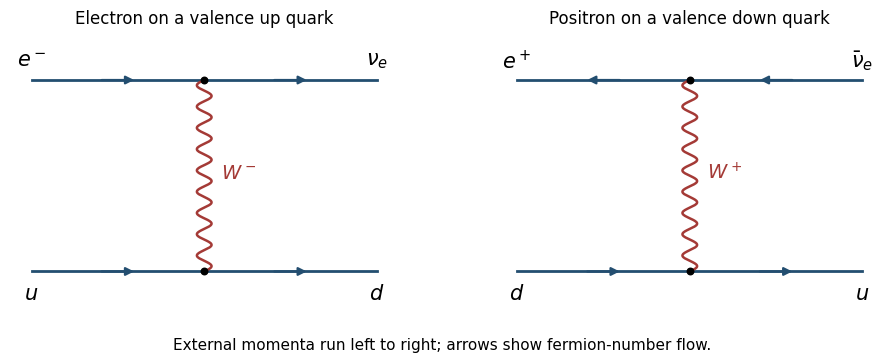

This chart was generated by the following Python code: (Note: this script raises an exception after producing the figure.)
from pathlib import Path
import numpy as np
import matplotlib
matplotlib.use("Agg")
import matplotlib.pyplot as plt
from matplotlib.patches import Rectangle, Circle, FancyArrowPatch
plt.rcParams.update({"font.size": 12, "font.family": "DejaVu Sans", "figure.facecolor": "white", "axes.facecolor": "white", "savefig.facecolor": "white"})

fig, axes = plt.subplots(1, 2, figsize=(9.2, 3.9))
for ax, anti in zip(axes, [False, True]):
 ax.set(xlim=(-.25, 4.25), ylim=(-.65, 3.75)); ax.axis("off")
 for x0, x1, y in [(0, 2, 3), (2, 4, 3), (0, 2, 0), (2, 4, 0)]:
  ax.plot([x0,x1],[y,y], color="#234e70", lw=2)
  direction = -1 if anti and y==3 else 1
  mid=(x0+x1)/2; ax.annotate("", xy=(mid+.22*direction,y), xytext=(mid-.22*direction,y), arrowprops=dict(arrowstyle="-|>",color="#234e70",lw=1.6))
 t=np.linspace(0,1,350); ax.plot(2+.085*np.sin(2*np.pi*9*t),3*t,color="#a43a36",lw=1.8)
 ax.scatter([2,2],[0,3],s=22,color="black",zorder=4)
 lefttop,righttop,leftbottom,rightbottom=(r"$e^+$",r"$\bar\nu_e$",r"$d$",r"$u$") if anti else (r"$e^-$",r"$\nu_e$",r"$u$",r"$d$")
 for x,y,txt in [(0,3.3,lefttop),(4,3.3,righttop),(0,-.35,leftbottom),(4,-.35,rightbottom)]:ax.text(x,y,txt,ha="center",va="center",fontsize=15)
 ax.text(2.2,1.45,r"$W^+$" if anti else r"$W^-$",color="#a43a36",fontsize=14)
 ax.set_title("Positron on a valence down quark" if anti else "Electron on a valence up quark",fontsize=12)
fig.text(.5,.035,"External momenta run left to right; arrows show fermion-number flow.",ha="center",fontsize=11)
fig.subplots_adjust(left=.03,right=.98,bottom=.13,top=.85,wspace=.25)

fig.savefig(Path.cwd() / Path(__file__).with_suffix(".png").name, dpi=140, facecolor="white", transparent=False)
plt.close(fig)
